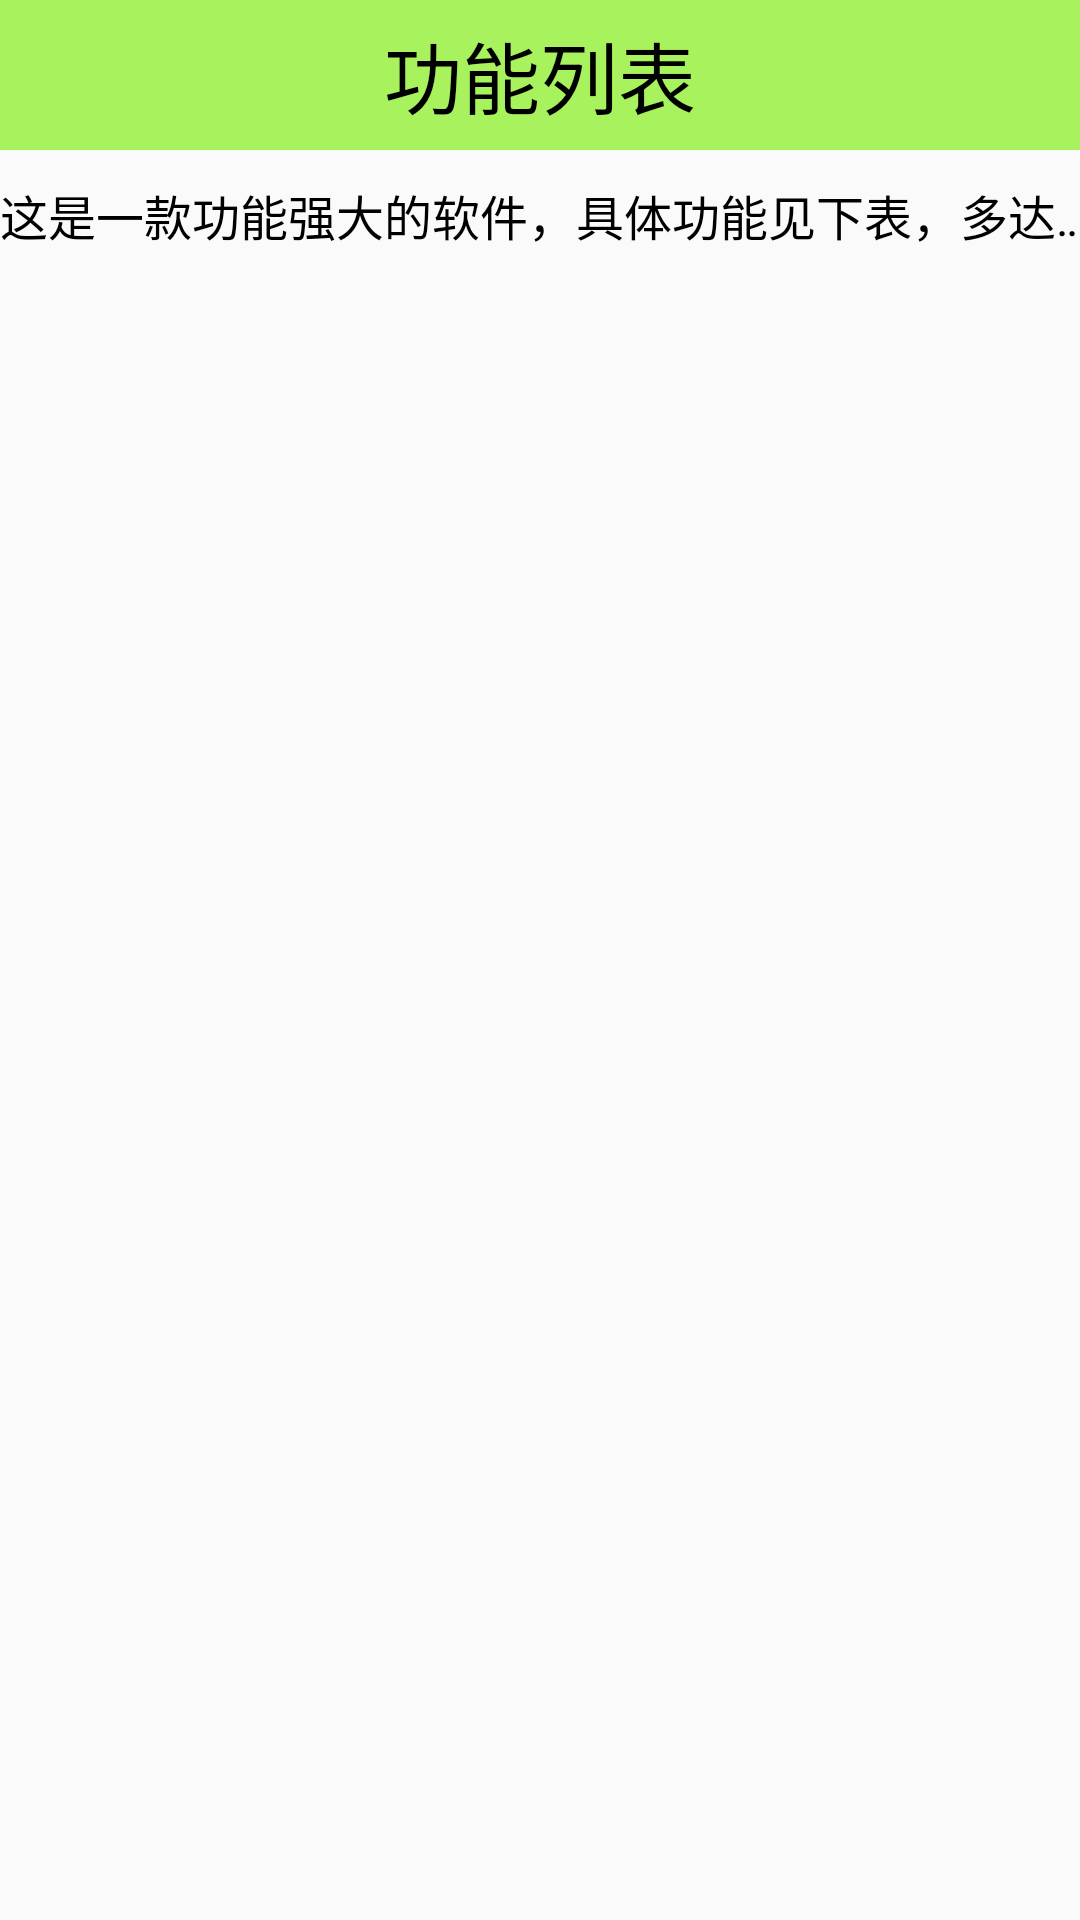

Reconstruct the res/layout file that produces this screen, plus the resources it refers to.
<!-- AndroidManifest.xml: application theme AppTheme -->
<!-- res/layout/home.xml -->
<?xml version="1.0" encoding="utf-8"?>
<LinearLayout xmlns:android="http://schemas.android.com/apk/res/android"
    android:layout_width="match_parent"
    android:layout_height="match_parent"
    android:orientation="vertical">

    <TextView
        android:text="功能列表"
        style="@style/Title_content"  />


    <TextView
        android:text="这是一款功能强大的软件，具体功能见下表，多达九种，还能自动更新，敬请期待，啦啦啦啦啦，凑字数"
        android:textSize="16sp"
        android:textColor="@color/black"
        android:singleLine="true"
        android:ellipsize="marquee"
        android:focusable="true"
        android:focusableInTouchMode="true"
        android:layout_width="match_parent"
        android:layout_height="30dp"
        android:layout_marginTop="10dp"/>

    <GridView
        android:id="@+id/gv_home"
        android:layout_width="match_parent"
        android:layout_height="0dp"
        android:layout_weight="1"
        android:numColumns="3"
        android:verticalSpacing="10dp"/>
</LinearLayout>
<!-- resources referenced by this layout -->
<resources>
  <color name="black">#000000</color>
  <style name="Title_content">
          <item name="android:textSize">26sp</item>
          <item name="android:textColor">@color/black</item>
          <item name="android:background">@color/green</item>
          <item name="android:gravity">center</item>
          <item name="android:layout_width">match_parent</item>
          <item name="android:layout_height">50dp</item>
  
      </style>
  <style name="AppTheme" parent="Theme.AppCompat.Light.DarkActionBar">
          
          <item name="colorPrimary">@color/colorPrimary</item>
          <item name="colorPrimaryDark">@color/colorPrimaryDark</item>
          <item name="colorAccent">@color/colorAccent</item>
          <item name="windowActionBar">false</item>
          <item name="windowNoTitle">true</item>
      </style>
  <color name="green">#a076EE00</color>
  <color name="colorPrimary">#3F51B5</color>
  <color name="colorPrimaryDark">#303F9F</color>
  <color name="colorAccent">#FF4081</color>
</resources>
